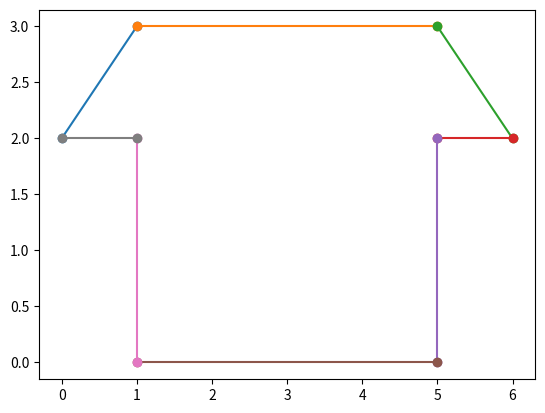

The script that saved this image:
import numpy as np
import sympy as sp
from sympy import *
import matplotlib.pyplot as plt

#cau9
def PlotLine(P1,P2):
    x, y = [P1[0], P2[0]], [P1[1], P2[1]]
    plt.plot(x, y, marker = 'o')

A = np.array([0,2])
B = np.array([1,3])
C = np.array([5,3])
D = np.array([6,2])
E = np.array([5,2])
F = np.array([5,0])
G = np.array([1,0])
H = np.array([1,2])
I = np.array([0,2])

PlotLine(A,B)
PlotLine(B,C)
PlotLine(C,D)
PlotLine(D,E)
PlotLine(E,F)
PlotLine(F,G)
PlotLine(G,H)
PlotLine(H,A)
